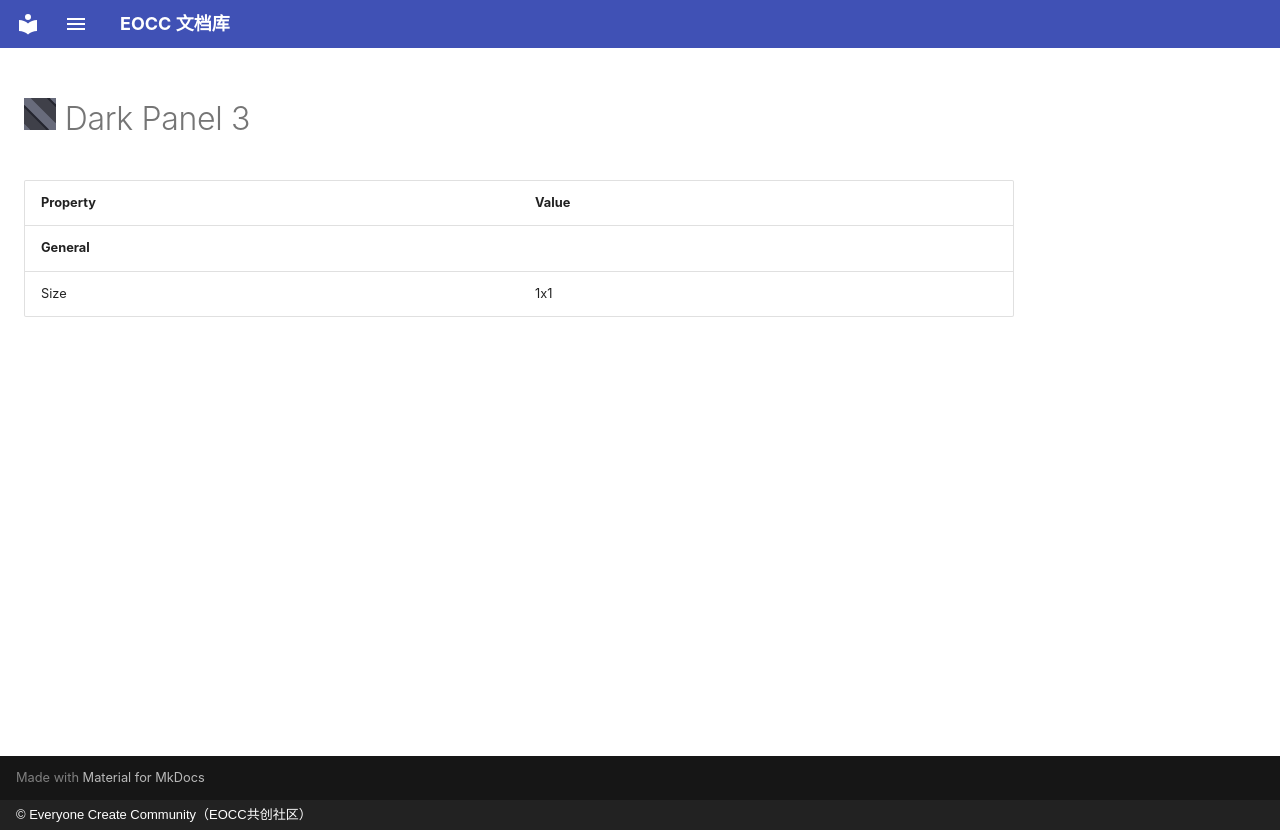

repository: eoccc/eoccc.github.io · page: wiki/mindustry/en/content/blocks/environment/138-dark-panel-3/index.html · generator: mkdocs · copyright: © Everyone Create Community（EOCC共创社区）

# <img src="../../../../../../../ext/img/mindustry/block-dark-panel-3-ui.png" alt=""> Dark Panel 3

| Property | Value |
|---|---|
| **General** |  |
| Size | 1x1 |
